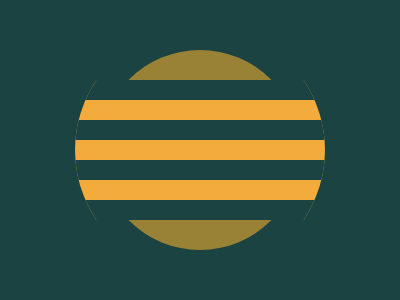

Write the HTML and CSS that draws this image.

<div a>
    <div b></div>
</div>

<style>
    * {
        background: #1A4341
    }

    div,
    :before,
    :after {
        content: "";
        position: absolute
    }

    [a]:before {
        top: 25px;
        left: 25px;
        width: 200px;
        height: 200px;
        background: #998235;
        border-radius: 50%
    }

    [a] {
        top: 25px;
        left: 75px;
        width: 250px;
        height: 250px;
        background: transparent;
        border-radius: 50%;
        overflow: hidden
    }

    [b]:before {
        top: 40px;
        left: 0;
        width: 250px;
        height: 20px;
        background: #F3AC3C;
        border-bottom: 20px solid #1A4341
    }

    [b]:after {
        top: 80px;
        left: 0;
        width: 250px;
        height: 20px;
        background: #F3AC3C;
        border-bottom: 20px solid #1A4341
    }

    [b] {
        top: 55px;
        left: 0;
        width: 250px;
        height: 20px;
        background: #F3AC3C;
        border-top: 20px solid #1A4341;
        border-bottom: 20px solid #1A4341
    }
</style>